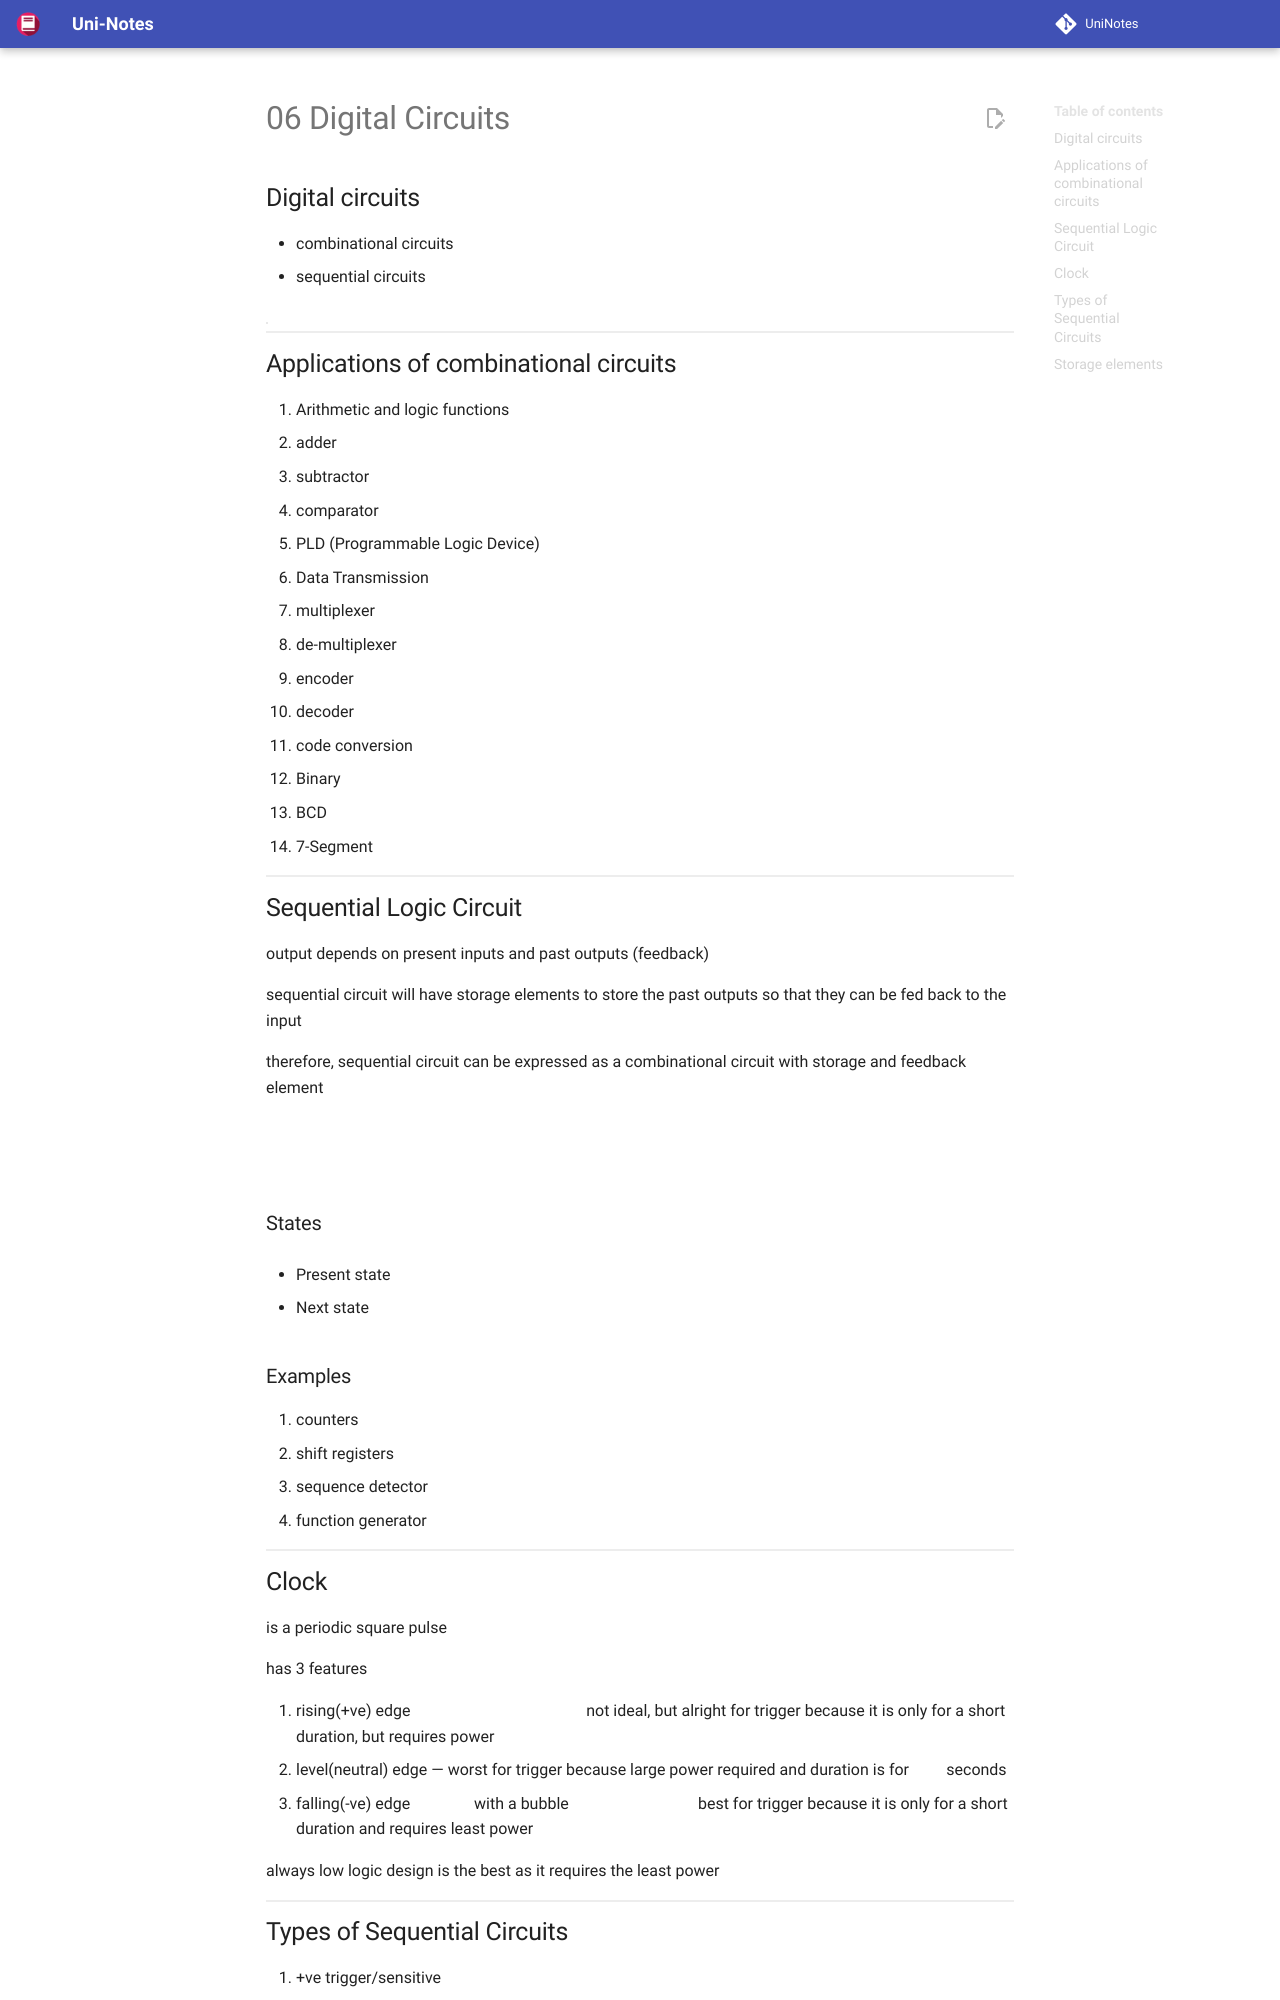

repository: uni-notes/uni-notes · page: 2_Core/Digital_Design/06_Digital_Circuits/index.html · generator: mkdocs

## Digital circuits

- combinational circuits
- sequential circuits

|                                 | Combinational | Sequential               |
| ------------------------------- | ------------- | ------------------------ |
| output depends on               | input         | input<br />present state |
| storage                         | ❌            | ✅                      |
| memory                          | ❌            | ✅                      |
| Feedback<br />(recursive input) | ❌            | ✅                      |

## Applications of combinational circuits

1. Arithmetic and logic functions
   1. adder
   2. subtractor
   3. comparator
   4. PLD (Programmable Logic Device)
2. Data Transmission
   1. multiplexer
   2. de-multiplexer
   3. encoder
   4. decoder
3. code conversion
   1. Binary
   2. BCD
   3. 7-Segment

## Sequential Logic Circuit

output depends on present inputs and past outputs (feedback)

sequential circuit will have storage elements to store the past outputs so that they can be fed back to the input

therefore, sequential circuit can be expressed as a combinational circuit with storage and feedback element

``` mermaid
flowchart LR
Inputs --> c[Combinational Circuit] --> Outputs --> s[Storage Element] --> c
```

### States

- Present state

- Next state
